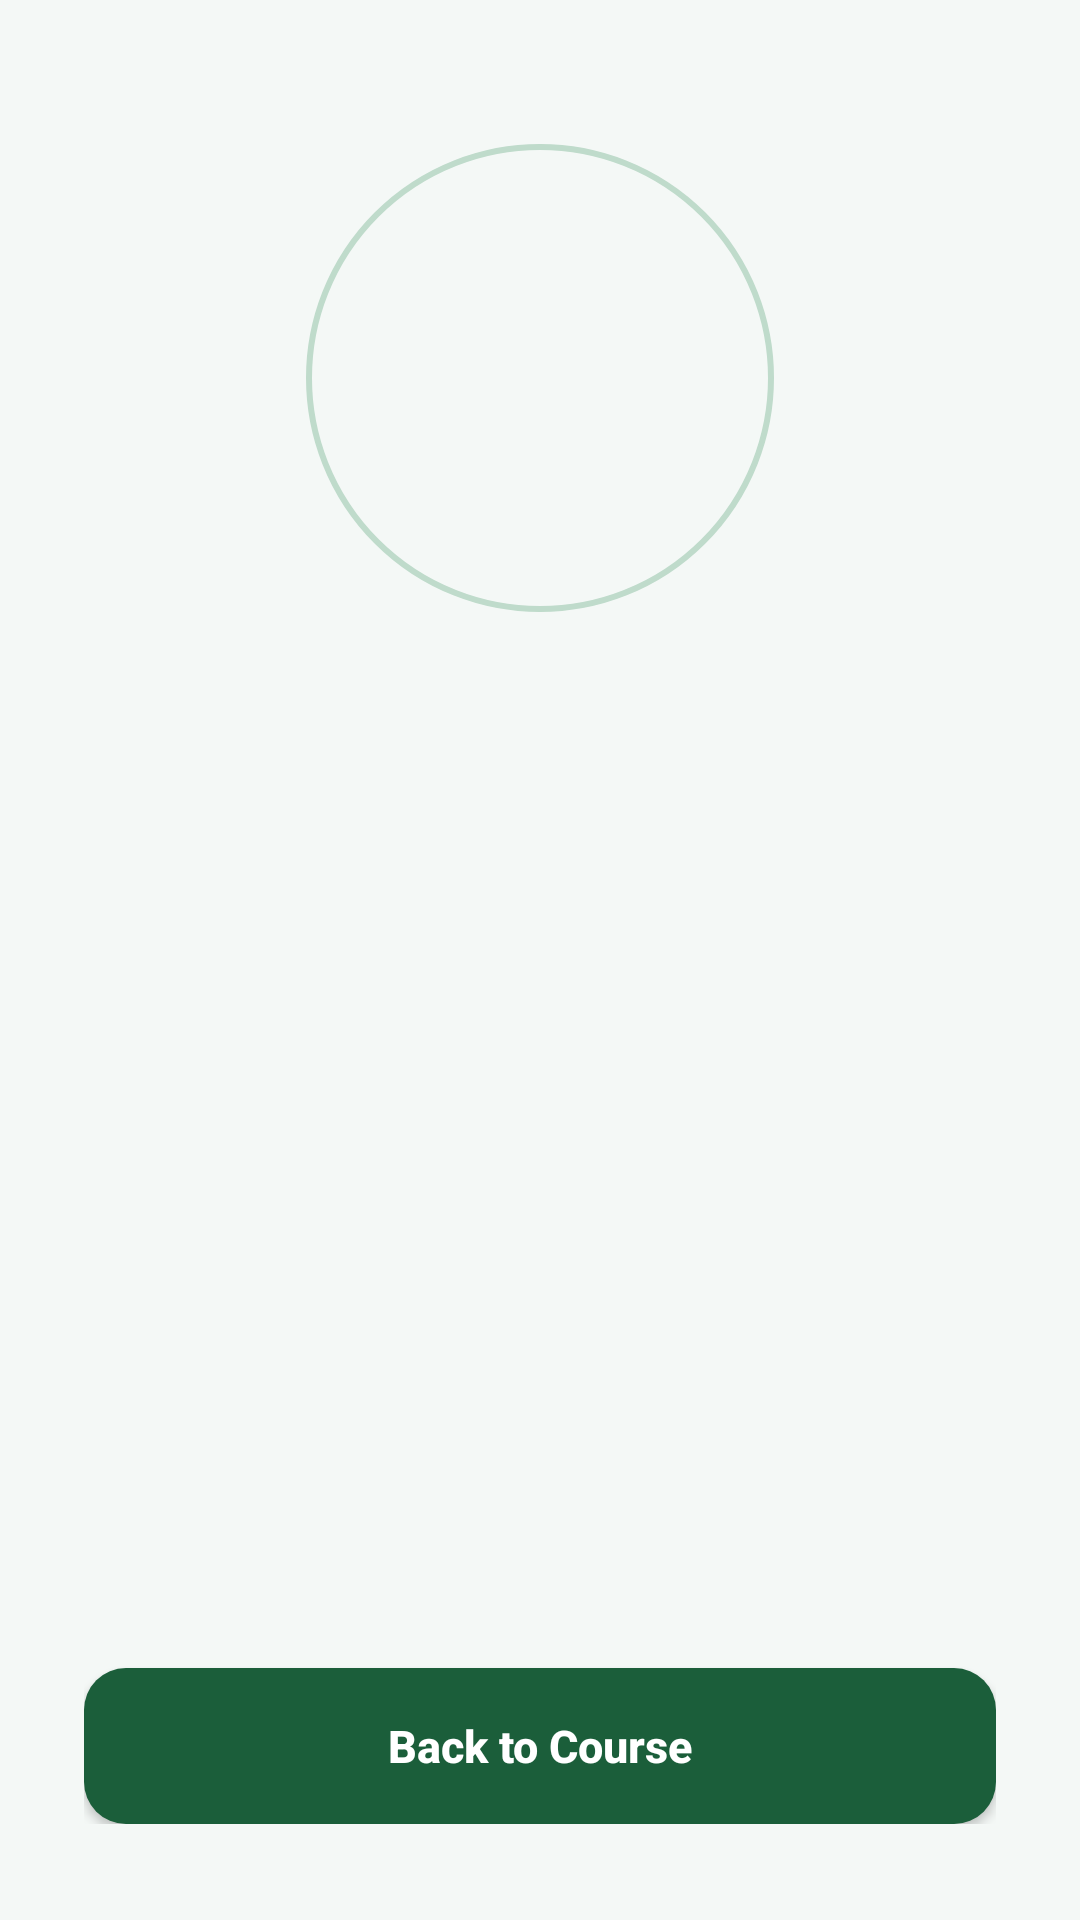

Layout XML and referenced resources for this Android screen:
<!-- AndroidManifest.xml: application theme Theme.EduLife -->
<!-- res/layout/fragment_exam_result.xml -->
<?xml version="1.0" encoding="utf-8"?>
<ScrollView xmlns:android="http://schemas.android.com/apk/res/android"
    xmlns:app="http://schemas.android.com/apk/res-auto"
    android:layout_width="match_parent"
    android:layout_height="match_parent"
    android:background="@color/brand_background"
    android:fillViewport="true">

    <LinearLayout
        android:layout_width="match_parent"
        android:layout_height="wrap_content"
        android:orientation="vertical"
        android:paddingStart="28dp"
        android:paddingTop="48dp"
        android:paddingEnd="28dp"
        android:paddingBottom="32dp"
        android:gravity="center_horizontal">

        
        <FrameLayout
            android:layout_width="156dp"
            android:layout_height="156dp">

            <View
                android:layout_width="156dp"
                android:layout_height="156dp"
                android:background="@drawable/bg_score_ring" />

            <TextView
                android:id="@+id/examResultScoreCircle"
                android:layout_width="124dp"
                android:layout_height="124dp"
                android:layout_gravity="center"
                android:gravity="center"
                android:textSize="34sp"
                android:textStyle="bold"
                android:textColor="@color/white"
                android:background="@drawable/bg_score_circle" />
        </FrameLayout>

        
        <TextView
            android:id="@+id/examResultStatusLabel"
            android:layout_width="wrap_content"
            android:layout_height="wrap_content"
            android:layout_marginTop="26dp"
            android:textSize="26sp"
            android:textStyle="bold" />

        <TextView
            android:id="@+id/examResultPassScoreLabel"
            android:layout_width="wrap_content"
            android:layout_height="wrap_content"
            android:layout_marginTop="8dp"
            android:textSize="14sp"
            android:textColor="@color/brand_text_secondary" />

        
        <LinearLayout
            android:id="@+id/examResultCertCard"
            android:layout_width="match_parent"
            android:layout_height="wrap_content"
            android:layout_marginTop="32dp"
            android:orientation="vertical"
            android:gravity="center_horizontal"
            android:background="@drawable/bg_exam_cert_card"
            android:padding="26dp"
            android:visibility="gone">

            <FrameLayout
                android:layout_width="56dp"
                android:layout_height="56dp"
                android:background="@drawable/bg_exam_gold_icon">

                <ImageView
                    android:layout_width="28dp"
                    android:layout_height="28dp"
                    android:layout_gravity="center"
                    android:importantForAccessibility="no"
                    android:src="@drawable/ic_workspace_premium"
                    app:tint="@color/cert_gold" />
            </FrameLayout>

            <TextView
                android:layout_width="wrap_content"
                android:layout_height="wrap_content"
                android:layout_marginTop="14dp"
                android:text="@string/exam_result_cert_label"
                android:textSize="17sp"
                android:textStyle="bold"
                android:textColor="@color/cert_ink" />

            <TextView
                android:id="@+id/examResultCertNumber"
                android:layout_width="wrap_content"
                android:layout_height="wrap_content"
                android:layout_marginTop="12dp"
                android:background="@drawable/bg_cert_number_pill"
                android:paddingStart="14dp"
                android:paddingTop="7dp"
                android:paddingEnd="14dp"
                android:paddingBottom="7dp"
                android:textSize="13sp"
                android:textStyle="bold"
                android:textColor="@color/cert_ink" />

            <TextView
                android:layout_width="match_parent"
                android:layout_height="wrap_content"
                android:layout_marginTop="12dp"
                android:gravity="center"
                android:lineSpacingExtra="2dp"
                android:text="@string/exam_result_cert_hint"
                android:textSize="13sp"
                android:textColor="@color/cert_ink_muted" />
        </LinearLayout>

        
        <TextView
            android:id="@+id/examResultRetryMessage"
            android:layout_width="match_parent"
            android:layout_height="wrap_content"
            android:layout_marginTop="32dp"
            android:background="@drawable/bg_login_error_card"
            android:padding="18dp"
            android:textSize="14sp"
            android:lineSpacingExtra="3dp"
            android:textColor="@color/brand_text_body"
            android:gravity="center"
            android:visibility="gone" />

        <Space
            android:layout_width="match_parent"
            android:layout_height="0dp"
            android:layout_weight="1"
            android:minHeight="32dp" />

        
        <Button
            android:id="@+id/examResultDoneButton"
            android:layout_width="match_parent"
            android:layout_height="52dp"
            android:text="@string/exam_result_done"
            android:textAllCaps="false"
            android:textSize="15sp"
            android:textStyle="bold"
            android:textColor="@color/white"
            android:background="@drawable/bg_enroll_cta_button" />
    </LinearLayout>
</ScrollView>
<!-- resources referenced by this layout -->
<resources>
  <color name="brand_background">#F4F8F6</color>
  <color name="brand_text_body">#3C4D43</color>
  <color name="brand_text_secondary">#6A7A72</color>
  <color name="cert_gold">#B8893A</color>
  <color name="cert_ink">#1A2018</color>
  <color name="cert_ink_muted">#5A5446</color>
  <color name="white">#FFFFFFFF</color>
  <!-- drawable bg_cert_number_pill (drawable) -->
  <?xml version="1.0" encoding="utf-8"?>
  <shape xmlns:android="http://schemas.android.com/apk/res/android"
      android:shape="rectangle">
      <solid android:color="@color/cert_gold_pale" />
      <corners android:radius="999dp" />
      <stroke
          android:width="1dp"
          android:color="@color/cert_gold_soft" />
  </shape>
  <!-- drawable bg_enroll_cta_button (drawable) -->
  <?xml version="1.0" encoding="utf-8"?>
  <selector xmlns:android="http://schemas.android.com/apk/res/android">
      <item android:state_pressed="true">
          <shape android:shape="rectangle">
              <solid android:color="@color/catalog_primary_dark" />
              <corners android:radius="14dp" />
          </shape>
      </item>
      <item>
          <shape android:shape="rectangle">
              <solid android:color="@color/catalog_primary" />
              <corners android:radius="14dp" />
          </shape>
      </item>
  </selector>
  <!-- drawable bg_exam_cert_card (drawable) -->
  <?xml version="1.0" encoding="utf-8"?>
  <shape xmlns:android="http://schemas.android.com/apk/res/android"
      android:shape="rectangle">
      <solid android:color="@color/cert_paper" />
      <corners android:radius="20dp" />
      <stroke
          android:width="1.5dp"
          android:color="@color/cert_gold_soft" />
  </shape>
  <!-- drawable bg_exam_gold_icon (drawable) -->
  <?xml version="1.0" encoding="utf-8"?>
  <shape xmlns:android="http://schemas.android.com/apk/res/android"
      android:shape="oval">
      <solid android:color="@color/cert_gold_pale" />
      <stroke
          android:width="1dp"
          android:color="@color/cert_gold_soft" />
  </shape>
  <!-- drawable bg_login_error_card (drawable) -->
  <?xml version="1.0" encoding="utf-8"?>
  <shape xmlns:android="http://schemas.android.com/apk/res/android"
      android:shape="rectangle">
      <solid android:color="@color/brand_error_surface" />
      <stroke android:width="1dp" android:color="@color/brand_error_border" />
      <corners android:radius="12dp" />
  </shape>
  <!-- drawable bg_score_ring (drawable) -->
  <?xml version="1.0" encoding="utf-8"?>
  <shape xmlns:android="http://schemas.android.com/apk/res/android"
      android:shape="oval">
      <solid android:color="@android:color/transparent" />
      <stroke
          android:width="2dp"
          android:color="@color/brand_primary_border" />
  </shape>
  <string name="exam_result_cert_hint">Go to your profile to download your certificate.</string>
  <string name="exam_result_cert_label">Certificate Issued</string>
  <string name="exam_result_done">Back to Course</string>
  <style name="Theme.EduLife" parent="Base.Theme.EduLife" />
  <color name="cert_gold_pale">#F2E3C0</color>
  <color name="cert_gold_soft">#D9B873</color>
  <color name="catalog_primary_dark">@color/brand_primary_dark</color>
  <color name="catalog_primary">@color/brand_primary</color>
  <color name="cert_paper">#FBF7EE</color>
  <color name="brand_error_surface">#FFF0F0</color>
  <color name="brand_error_border">#F0CCCC</color>
  <color name="brand_primary_border">#BFDBCB</color>
  <style name="Base.Theme.EduLife" parent="Theme.Material3.DayNight.NoActionBar">
          <item name="colorPrimary">@color/brand_primary</item>
          <item name="colorPrimaryVariant">@color/brand_primary_dark</item>
          <item name="colorSecondaryContainer">@color/brand_primary_surface</item>
          <item name="colorOnSecondaryContainer">@color/brand_primary</item>
      </style>
  <color name="brand_primary_dark">#134328</color>
  <color name="brand_primary">#1B5E3A</color>
  <color name="brand_primary_surface">#E8F2EC</color>
</resources>
